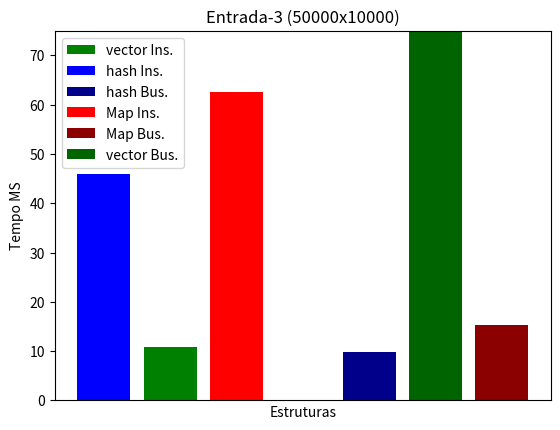

Source code (Python): (Note: this script raises an exception after producing the figure.)
import matplotlib.pyplot as plt 
plt.bar([1], [10.8215],label='vector Ins.', color = 'green')
plt.bar([0], [45.9999],label='hash Ins.', color = 'blue')
plt.bar([4], [9.84441],label='hash Bus.', color = 'darkblue')
plt.bar([2], [62.6194],label='Map Ins.', color = 'red')
plt.bar([6], [15.3279],label='Map Bus.', color = 'darkred')
plt.bar([5], [5727.3],label='vector Bus.', color = 'darkgreen')
plt.xlabel('Estruturas')
plt.ylabel('Tempo MS')
plt.title('Entrada-3 (50000x10000)')
plt.xticks([])
plt.ylim(0, 75)
plt.legend()
plt.savefig('../Imgs/graph3.png')

